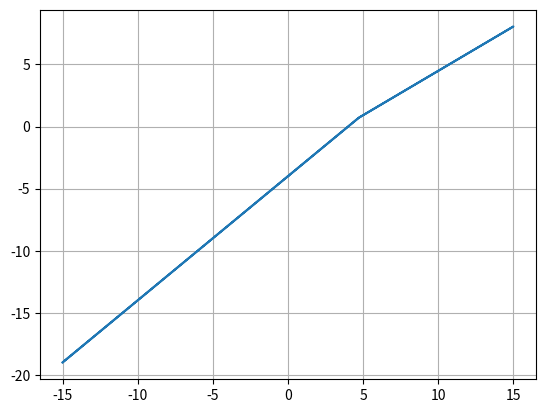

Reproduce this figure in Python.
import numpy as np
from math import pi
from matplotlib import pyplot as grafico

Va = 0.7
Rd = 100
Amp = 15
f = 50
P = 1/f
PA = P/1000
t = np.arange(0,P+PA,PA)
vin = Amp*np.sin(2*pi*f*t)
vout=vin.copy()

i=0
while (i<len(t)):
    if (vin[i]>=4.7):
            vout[i] = (5/7)*(-4.7+vin[i]) + 0.7
    else:
        vout[i]= vin[i] - 4
    i+=1

grafico.plot(vin,vout)
grafico.grid()
grafico.show()

